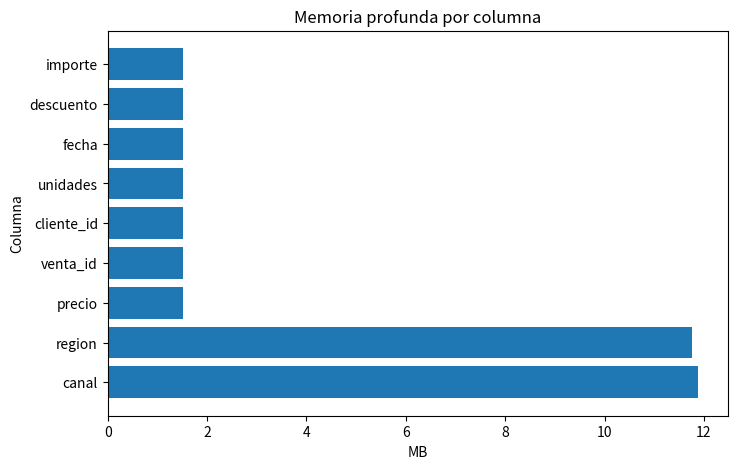
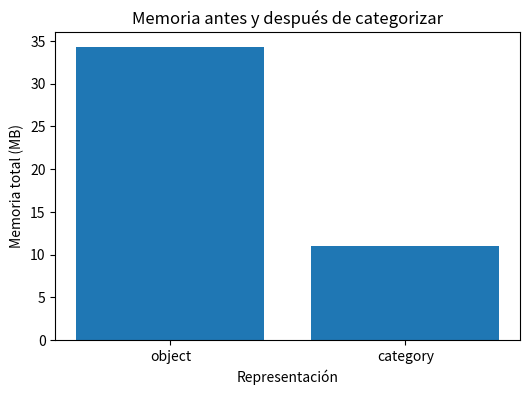
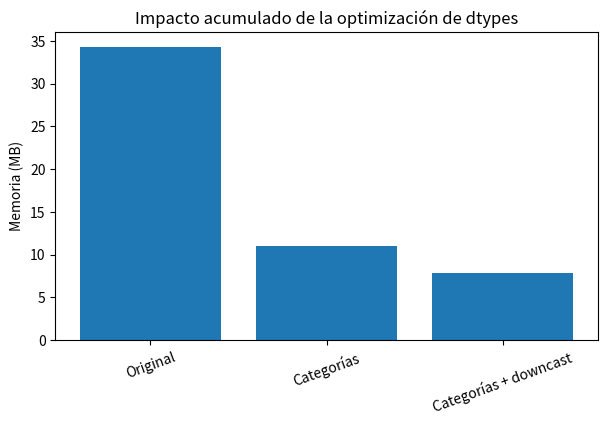

Source code (Python) for these figures, in order: (Note: this script raises an exception after producing the figures.)
from pathlib import Path
import time

import numpy as np
import pandas as pd
import matplotlib.pyplot as plt

SEED = 42
rng = np.random.default_rng(SEED)

print("Pandas:", pd.__version__)

N = 200_000

ventas = pd.DataFrame({
    "venta_id": np.arange(1, N + 1),
    "cliente_id": rng.integers(1, 30_001, N),
    "canal": rng.choice(
        ["web", "tienda", "partner", "marketplace"],
        N,
        p=[0.45, 0.30, 0.15, 0.10]
    ),
    "region": rng.choice(
        ["Norte", "Sur", "Este", "Oeste", "Centro"],
        N
    ),
    "unidades": rng.integers(1, 10, N),
    "precio": rng.uniform(5, 250, N).round(2),
    "descuento": rng.choice(
        [0.0, 0.05, 0.10, 0.20],
        N,
        p=[0.55, 0.20, 0.18, 0.07]
    ),
    "fecha": pd.date_range(
        "2025-01-01",
        periods=N,
        freq="min"
    )
})

ventas["importe"] = (
    ventas["unidades"]
    * ventas["precio"]
    * (1 - ventas["descuento"])
)

ventas.head()

columna = ventas["precio"]
tabla = ventas[["precio"]]

print(type(columna))
print("Shape Series:", columna.shape)

print()
print(type(tabla))
print("Shape DataFrame:", tabla.shape)

print("Shape:", ventas.shape)
print("Índice:", type(ventas.index).__name__)
print()
print(ventas.dtypes)

ventas.info(memory_usage="deep")

memoria_columnas = (
    ventas.memory_usage(deep=True)
    .sort_values(ascending=False)
    .rename("bytes")
    .to_frame()
)

memoria_columnas["MB"] = memoria_columnas["bytes"] / 1024**2
memoria_columnas

mem_plot = memoria_columnas.drop(index="Index", errors="ignore")

fig, ax = plt.subplots(figsize=(8, 5))
ax.barh(mem_plot.index, mem_plot["MB"])
ax.set(
    title="Memoria profunda por columna",
    xlabel="MB",
    ylabel="Columna"
)
plt.show()

cardinalidad = pd.DataFrame({
    "dtype": ventas.dtypes.astype(str),
    "n_unicos": ventas.nunique(dropna=False),
    "pct_unicos": ventas.nunique(dropna=False) / len(ventas) * 100
})

cardinalidad

ventas_opt = ventas.copy()

for columna in ["canal", "region"]:
    ventas_opt[columna] = ventas_opt[columna].astype("category")

print(ventas_opt.dtypes)

mem_antes = ventas.memory_usage(deep=True).sum() / 1024**2
mem_despues = ventas_opt.memory_usage(deep=True).sum() / 1024**2

comparacion_memoria = pd.DataFrame({
    "version": ["object", "category"],
    "memoria_MB": [mem_antes, mem_despues]
})

comparacion_memoria["reduccion_pct"] = (
    1 - comparacion_memoria["memoria_MB"] / mem_antes
) * 100

comparacion_memoria

fig, ax = plt.subplots(figsize=(6, 4))
ax.bar(
    comparacion_memoria["version"],
    comparacion_memoria["memoria_MB"]
)
ax.set(
    title="Memoria antes y después de categorizar",
    xlabel="Representación",
    ylabel="Memoria total (MB)"
)
plt.show()

for columna in ["canal", "region"]:
    iguales = (
        ventas[columna].astype(str).to_numpy()
        == ventas_opt[columna].astype(str).to_numpy()
    ).all()

    print(columna, "->", iguales)

ventas[["venta_id", "cliente_id", "unidades", "precio", "descuento"]].dtypes

ventas[[
    "venta_id",
    "cliente_id",
    "unidades",
    "precio",
    "descuento"
]].agg(["min", "max"])

ventas_down = ventas_opt.copy()

ventas_down["venta_id"] = pd.to_numeric(
    ventas_down["venta_id"],
    downcast="unsigned"
)

ventas_down["cliente_id"] = pd.to_numeric(
    ventas_down["cliente_id"],
    downcast="unsigned"
)

ventas_down["unidades"] = pd.to_numeric(
    ventas_down["unidades"],
    downcast="unsigned"
)

ventas_down[["venta_id", "cliente_id", "unidades"]].dtypes

versiones_memoria = pd.DataFrame({
    "version": [
        "Original",
        "Categorías",
        "Categorías + downcast"
    ],
    "MB": [
        ventas.memory_usage(deep=True).sum() / 1024**2,
        ventas_opt.memory_usage(deep=True).sum() / 1024**2,
        ventas_down.memory_usage(deep=True).sum() / 1024**2
    ]
})

versiones_memoria["ahorro_vs_original_pct"] = (
    1 - versiones_memoria["MB"] / versiones_memoria.loc[0, "MB"]
) * 100

versiones_memoria

fig, ax = plt.subplots(figsize=(7, 4))
ax.bar(versiones_memoria["version"], versiones_memoria["MB"])
ax.set(
    title="Impacto acumulado de la optimización de dtypes",
    ylabel="Memoria (MB)"
)
ax.tick_params(axis="x", rotation=20)
plt.show()

ventas["precio"].head()

ventas[["precio", "unidades", "importe"]].head()

ventas.loc[
    0:4,
    ["venta_id", "canal", "importe"]
]

ventas.iloc[
    0:5,
    [0, 2, 7]
]

ejemplo_indice = pd.DataFrame(
    {"valor": [10, 20, 30, 40]},
    index=[100, 200, 300, 400]
)

ejemplo_indice

print("loc[200]:")
display(ejemplo_indice.loc[200])

print("iloc[1]:")
display(ejemplo_indice.iloc[1])

try:
    ejemplo_indice.loc[1]
except KeyError as error:
    print(type(error).__name__, "->", error)

ventas_web = ventas.loc[
    ventas["canal"] == "web"
]

ventas_web.head()

ventas_interes = ventas.loc[
    (ventas["canal"] == "web")
    & (ventas["importe"] >= 1000)
    & (ventas["descuento"] <= 0.10),
    ["venta_id", "canal", "importe", "descuento"]
]

ventas_interes.head()

try:
    mascara_mal = (
        (ventas["canal"] == "web")
        and
        (ventas["importe"] > 1000)
    )
except ValueError as error:
    print(type(error).__name__, "->", error)

mascara_correcta = (
    (ventas["canal"] == "web")
    &
    (ventas["importe"] > 1000)
)

print("Filas seleccionadas:", mascara_correcta.sum())

es_web = ventas["canal"].eq("web")
es_venta_alta = ventas["importe"].ge(1000)
descuento_bajo = ventas["descuento"].le(0.10)

seleccion = ventas.loc[
    es_web & es_venta_alta & descuento_bajo
]

seleccion.head()

regiones_objetivo = ["Norte", "Este", "Centro"]

filtro_isin = ventas["region"].isin(regiones_objetivo)

ventas.loc[
    filtro_isin,
    ["venta_id", "region", "importe"]
].head()

ventas.loc[
    ventas["importe"].between(500, 1000),
    ["venta_id", "importe"]
].head()

columnas_analisis = [
    "venta_id",
    "canal",
    "region",
    "importe"
]

ventas_reducidas = ventas.loc[
    :,
    columnas_analisis
]

ventas_reducidas.head()

mem_comparacion = pd.DataFrame({
    "objeto": ["DataFrame completo", "Columnas necesarias"],
    "MB": [
        ventas.memory_usage(deep=True).sum() / 1024**2,
        ventas_reducidas.memory_usage(deep=True).sum() / 1024**2
    ]
})

mem_comparacion

fig, ax = plt.subplots(figsize=(6, 4))
ax.bar(mem_comparacion["objeto"], mem_comparacion["MB"])
ax.set(
    title="Memoria según columnas conservadas",
    ylabel="MB"
)
ax.tick_params(axis="x", rotation=15)
plt.show()

ejemplo_chained = ventas.head(20).copy()

subset = ejemplo_chained[
    ejemplo_chained["canal"] == "web"
]

subset["segmento_importe"] = "web"

subset.head()

ejemplo_loc = ventas.head(20).copy()

mascara = ejemplo_loc["canal"].eq("web")

ejemplo_loc.loc[
    mascara,
    "segmento_importe"
] = "web"

ejemplo_loc.head()

original = ventas.head(10).copy()
derivado = original.loc[
    original["canal"] == "web"
].copy()

derivado["precio"] = 0

print("DERIVADO")
display(derivado[["venta_id", "precio"]])

print("ORIGINAL")
display(original[["venta_id", "precio"]])

resultado_query = ventas.query(
    "canal == 'web' and importe >= 1000 and descuento <= 0.10"
)

resultado_query.head()

def medir(funcion, repeticiones=7):
    tiempos = []

    for _ in range(repeticiones):
        inicio = time.perf_counter()
        funcion()
        tiempos.append(time.perf_counter() - inicio)

    return np.array(tiempos)


def filtro_booleano():
    return ventas.loc[
        (ventas["canal"] == "web")
        & (ventas["importe"] >= 1000)
        & (ventas["descuento"] <= 0.10)
    ]


def filtro_query():
    return ventas.query(
        "canal == 'web' and importe >= 1000 and descuento <= 0.10"
    )


t_bool = medir(filtro_booleano)
t_query = medir(filtro_query)

benchmark = pd.DataFrame({
    "metodo": ["Máscara booleana", "query"],
    "media_ms": [
        t_bool.mean() * 1000,
        t_query.mean() * 1000
    ],
    "std_ms": [
        t_bool.std() * 1000,
        t_query.std() * 1000
    ]
})

benchmark

fig, ax = plt.subplots(figsize=(6, 4))

ax.bar(
    benchmark["metodo"],
    benchmark["media_ms"],
    yerr=benchmark["std_ms"],
    capsize=4
)

ax.set(
    title="Tiempo medio de filtrado",
    ylabel="Milisegundos"
)

plt.show()

a = filtro_booleano().sort_index()
b = filtro_query().sort_index()

print("Mismo shape:", a.shape == b.shape)
print("Mismos índices:", a.index.equals(b.index))

print(".at:", ventas.at[0, "precio"])
print(".iat:", ventas.iat[0, ventas.columns.get_loc("precio")])

fila = 100_000
pos_precio = ventas.columns.get_loc("precio")

def acceso_loc():
    return ventas.loc[fila, "precio"]

def acceso_at():
    return ventas.at[fila, "precio"]

def acceso_iloc():
    return ventas.iloc[fila, pos_precio]

def acceso_iat():
    return ventas.iat[fila, pos_precio]

metodos = {
    "loc": acceso_loc,
    "at": acceso_at,
    "iloc": acceso_iloc,
    "iat": acceso_iat
}

resultados = []

for nombre, funcion in metodos.items():
    tiempos = medir(funcion, repeticiones=200)
    resultados.append({
        "metodo": nombre,
        "media_us": tiempos.mean() * 1_000_000
    })

benchmark_escalar = pd.DataFrame(resultados)
benchmark_escalar

fig, ax = plt.subplots(figsize=(6, 4))
ax.bar(
    benchmark_escalar["metodo"],
    benchmark_escalar["media_us"]
)
ax.set(
    title="Acceso a un único valor",
    xlabel="Método",
    ylabel="Tiempo medio (µs)"
)
plt.show()

top_ventas = (
    ventas.loc[
        :,
        ["venta_id", "canal", "importe"]
    ]
    .sort_values(
        "importe",
        ascending=False
    )
    .head(10)
)

top_ventas

top_plot = top_ventas.sort_values("importe")

fig, ax = plt.subplots(figsize=(8, 5))
ax.barh(
    top_plot["venta_id"].astype(str),
    top_plot["importe"]
)
ax.set(
    title="Top 10 operaciones por importe",
    xlabel="Importe",
    ylabel="venta_id"
)
plt.show()

inicio = pd.Timestamp("2025-02-01")
fin = pd.Timestamp("2025-02-28 23:59:59")

ventas_febrero = ventas.loc[
    ventas["fecha"].between(inicio, fin)
]

ventas_febrero[["fecha", "importe"]].head()

ventas_febrero["fecha"].agg(["min", "max"])

numericas = ventas.select_dtypes(include="number")
categoricas = ventas.select_dtypes(include=["object", "category"])

print("Numéricas:", list(numericas.columns))
print("Texto/categoría:", list(categoricas.columns))

print("cliente_id dtype:", ventas["cliente_id"].dtype)
print("Media de cliente_id:", ventas["cliente_id"].mean())

def auditar_dataframe(datos: pd.DataFrame) -> pd.DataFrame:
    memoria = datos.memory_usage(deep=True)

    auditoria = pd.DataFrame({
        "dtype": datos.dtypes.astype(str),
        "nulos": datos.isna().sum(),
        "n_unicos": datos.nunique(dropna=False),
        "memoria_MB": memoria.drop("Index", errors="ignore") / 1024**2
    })

    auditoria["pct_nulos"] = (
        auditoria["nulos"] / len(datos) * 100
    )

    auditoria["pct_unicos"] = (
        auditoria["n_unicos"] / len(datos) * 100
    )

    return auditoria.sort_values(
        "memoria_MB",
        ascending=False
    )

auditoria = auditar_dataframe(ventas)
auditoria

candidatas_categoria = auditoria.loc[
    (auditoria["dtype"] == "object")
    & (auditoria["pct_unicos"] < 5)
]

candidatas_categoria

ventas_practica = ventas.copy()

memoria_inicial = (
    ventas_practica.memory_usage(deep=True).sum()
    / 1024**2
)

for columna in ["canal", "region"]:
    ventas_practica[columna] = (
        ventas_practica[columna]
        .astype("category")
    )

for columna in ["venta_id", "cliente_id", "unidades"]:
    ventas_practica[columna] = pd.to_numeric(
        ventas_practica[columna],
        downcast="unsigned"
    )

memoria_final = (
    ventas_practica.memory_usage(deep=True).sum()
    / 1024**2
)

print("Memoria inicial:", round(memoria_inicial, 2), "MB")
print("Memoria final:", round(memoria_final, 2), "MB")
print(
    "Reducción:",
    round((1 - memoria_final / memoria_inicial) * 100, 2),
    "%"
)

validaciones = {
    "mismas_filas": len(ventas) == len(ventas_practica),
    "mismos_importes": np.allclose(
        ventas["importe"],
        ventas_practica["importe"]
    ),
    "mismos_canales": (
        ventas["canal"].astype(str).to_numpy()
        ==
        ventas_practica["canal"].astype(str).to_numpy()
    ).all()
}

validaciones

comparacion_final = pd.DataFrame({
    "version": ["Original", "Optimizada"],
    "MB": [memoria_inicial, memoria_final]
})

fig, ax = plt.subplots(figsize=(6, 4))
ax.bar(
    comparacion_final["version"],
    comparacion_final["MB"]
)
ax.set(
    title="Resultado de la optimización",
    ylabel="Memoria (MB)"
)
plt.show()

# TODO: crea cinco selecciones y una tabla con tipo y shape.


def auditoria_practica(datos: pd.DataFrame) -> pd.DataFrame:
    # TODO: construye la auditoría, evitando dividir por cero.
    pass


def categorizar_practica(datos: pd.DataFrame, limite: float = 0.05):
    # TODO: detecta object de baja cardinalidad y devuelve copia y candidatas.
    pass
# TODO: compara valores, nulos e índice antes y después.


# TODO: mide con memory_usage(deep=True).sum() y convierte a MiB.
# TODO: grafica y calcula el porcentaje de reducción.


# TODO: inspecciona min y max de tres columnas enteras.
# TODO: aplica downcast unsigned solo si no hay negativos.
# TODO: comprueba igualdad exacta de valores e índice.


tabla_indices_practica = pd.DataFrame({"valor": [100, 200, 300, 400]}, index=[10, 20, 30, 40])
# TODO: compara loc[20] con iloc[1]; loc[10:30] con iloc[0:3].
# TODO: captura el KeyError de loc[1].


# TODO: intenta combinar canal == web and importe >= 1000; captura ValueError.
# TODO: corrige con &, selecciona y comprueba los resultados.


demo_asignacion = pd.DataFrame({"canal": ["web", "tienda", "web"], "marca": ["sin", "sin", "sin"]})
# TODO: muestra demo[mascara]["marca"] = "revisar" y reescribe con loc.


# TODO: define es_web, es_region_objetivo, es_importe_alto y es_descuento_bajo.
# TODO: combina las máscaras y selecciona solo las columnas necesarias.


# TODO: combina isin y between(inclusive="both").
# TODO: compara con la forma equivalente >= y <=.


# TODO: define comparar_filtros_practica y graficar_benchmark_practica.
# TODO: valida igualdad antes de medir; alterna orden y usa 10 repeticiones.


# TODO: parte de una copia de ventas y comprueba >= 100000 filas.
# TODO: ejecuta auditoría, categorías y downcasting conservando valores.
# TODO: selecciona columnas y filtros de negocio.
# TODO: demuestra una mala asignación y corrige con loc sobre una copia.
# TODO: grafica memoria y benchmark; interpreta ambos.
